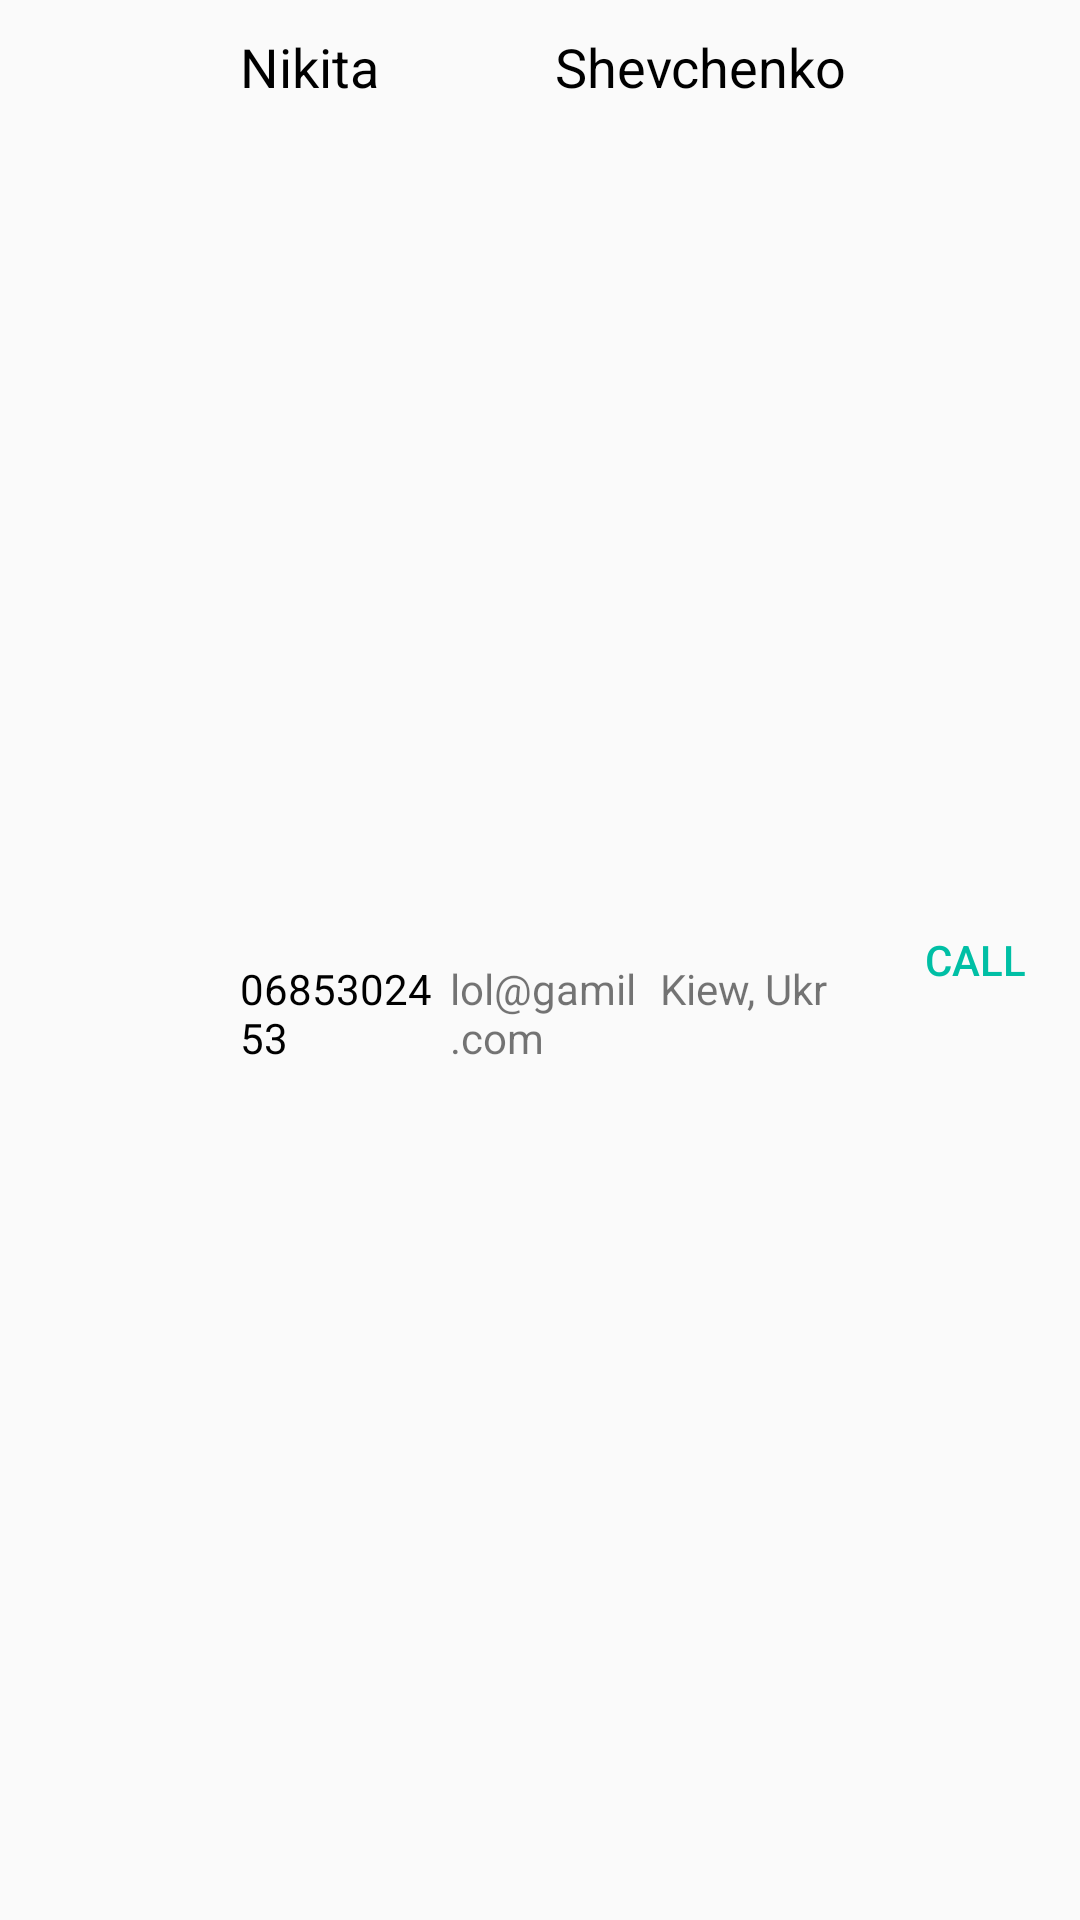

Reconstruct the res/layout file that produces this screen, plus the resources it refers to.
<!-- AndroidManifest.xml: application theme AppTheme -->
<!-- res/layout/each_item.xml -->
<?xml version="1.0" encoding="utf-8"?>
<LinearLayout xmlns:android="http://schemas.android.com/apk/res/android"
    xmlns:app="http://schemas.android.com/apk/res-auto"
    android:layout_width="match_parent"
    android:layout_height="80dp"
    android:orientation="horizontal"
    android:weightSum="100">

    <ImageView
        android:id="@+id/ivFace"
        android:layout_width="0dp"
        android:layout_height="match_parent"
        android:layout_marginRight="10dp"
        android:layout_weight="20"
        android:background="@drawable/img"
        app:srcCompat="@drawable/contact_1" />

    <LinearLayout
        android:layout_width="0dp"
        android:layout_height="match_parent"
        android:layout_weight="60"
        android:orientation="vertical"
        android:weightSum="2">

        <LinearLayout
            android:layout_width="match_parent"
            android:layout_height="0dp"
            android:layout_weight="1"
            android:orientation="horizontal"
            android:paddingTop="10dp"
            android:weightSum="2">

            <TextView
                android:id="@+id/tvName"
                android:layout_width="0dp"
                android:layout_height="wrap_content"
                android:layout_weight="1"
                android:text="Nikita"
                android:textColor="@android:color/black"
                android:textSize="18sp" />

            <TextView
                android:id="@+id/tvSurname"
                android:layout_width="0dp"
                android:layout_height="wrap_content"
                android:layout_weight="1"
                android:text="Shevchenko"
                android:textColor="@android:color/background_dark"
                android:textSize="18sp" />

        </LinearLayout>

        <LinearLayout
            android:layout_width="match_parent"
            android:layout_height="0dp"
            android:layout_weight="1"
            android:orientation="horizontal"
            android:weightSum="3">

            <TextView
                android:id="@+id/tvTel"
                android:layout_width="0dp"
                android:layout_height="wrap_content"
                android:layout_weight="1"
                android:text="0685302453"
                android:textColor="@android:color/background_dark" />

            <TextView
                android:id="@+id/tvEmail"
                android:layout_width="0dp"
                android:layout_height="wrap_content"
                android:layout_weight="1"
                android:text="lol@gamil.com" />

            <TextView
                android:id="@+id/tvCityCountry"
                android:layout_width="0dp"
                android:layout_height="wrap_content"
                android:layout_weight="1"
                android:text="Kiew, Ukr" />

        </LinearLayout>

    </LinearLayout>

    <Button
        android:id="@+id/btnCall"
        style="@style/Widget.AppCompat.Button.Borderless.Colored"
        android:layout_width="0dp"
        android:layout_height="match_parent"
        android:layout_weight="20"
        android:focusable="false"
        android:text="Call" />


</LinearLayout>
<!-- resources referenced by this layout -->
<resources>
  <!-- drawable img (drawable) -->
  <?xml version="1.0" encoding="utf-8"?>
  <layer-list xmlns:android="http://schemas.android.com/apk/res/android" >
  
      <item android:drawable="@drawable/rectangle_img" />
      <item android:drawable="@drawable/photo_circled_border"/>
  
  </layer-list>
  <style name="AppTheme" parent="Base.Theme.AppCompat.Light">
  
          <item name="colorPrimary">@color/colorPrimary</item>
          <item name="colorPrimaryDark">@color/colorPrimaryDark</item>
          <item name="colorAccent">@color/colorAccent</item>
      </style>
  <!-- drawable rectangle_img (drawable) -->
  <?xml version="1.0" encoding="utf-8"?>
  <shape xmlns:android="http://schemas.android.com/apk/res/android"
      android:shape="rectangle"
      android:innerRadius="90dp">
      <solid android:color="@android:color/transparent" />
      <padding android:bottom="-14dp" android:left="-14dp" android:right="-14dp" android:top="-14dp" />
  
  </shape>
  <color name="colorPrimary">#f44336</color>
  <color name="colorPrimaryDark">#d32f2f</color>
  <color name="colorAccent">#00bfa5</color>
</resources>
